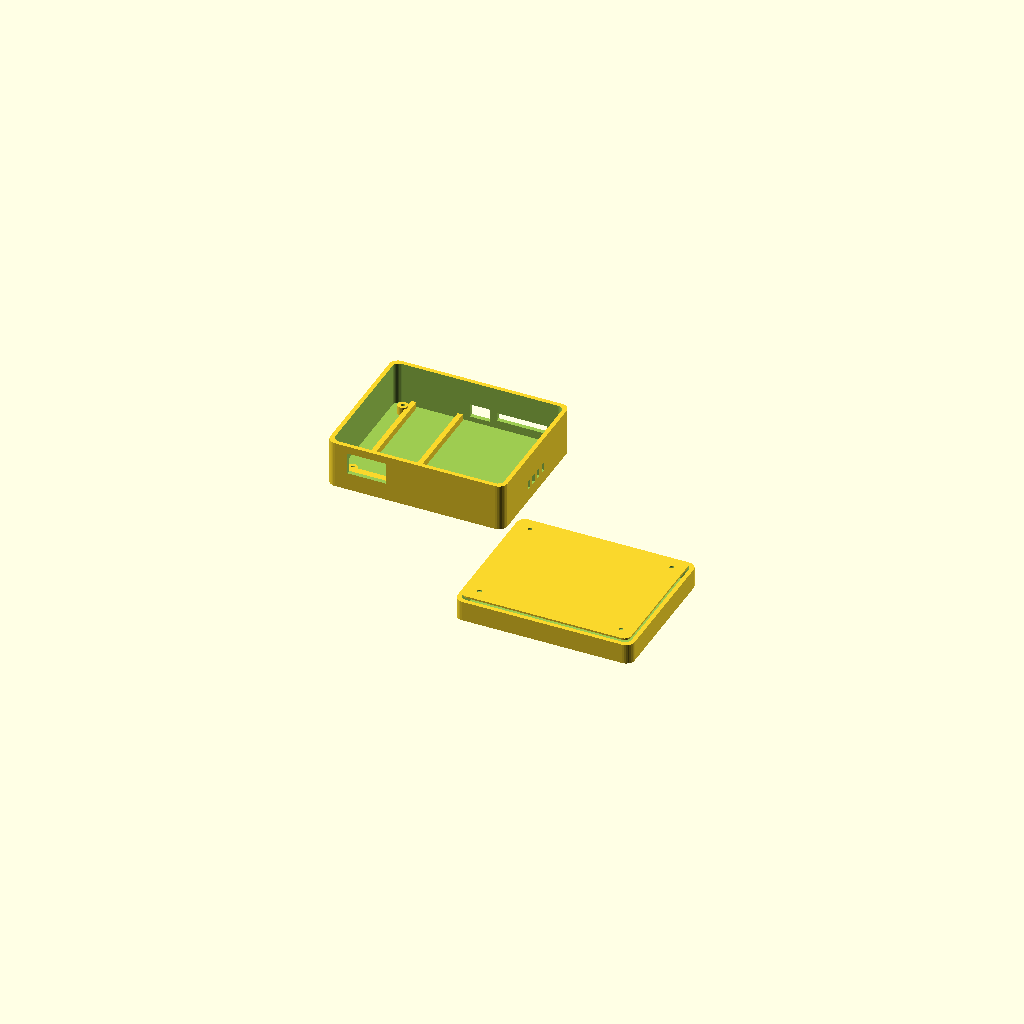
Cell 1 — every parameter at its default value.
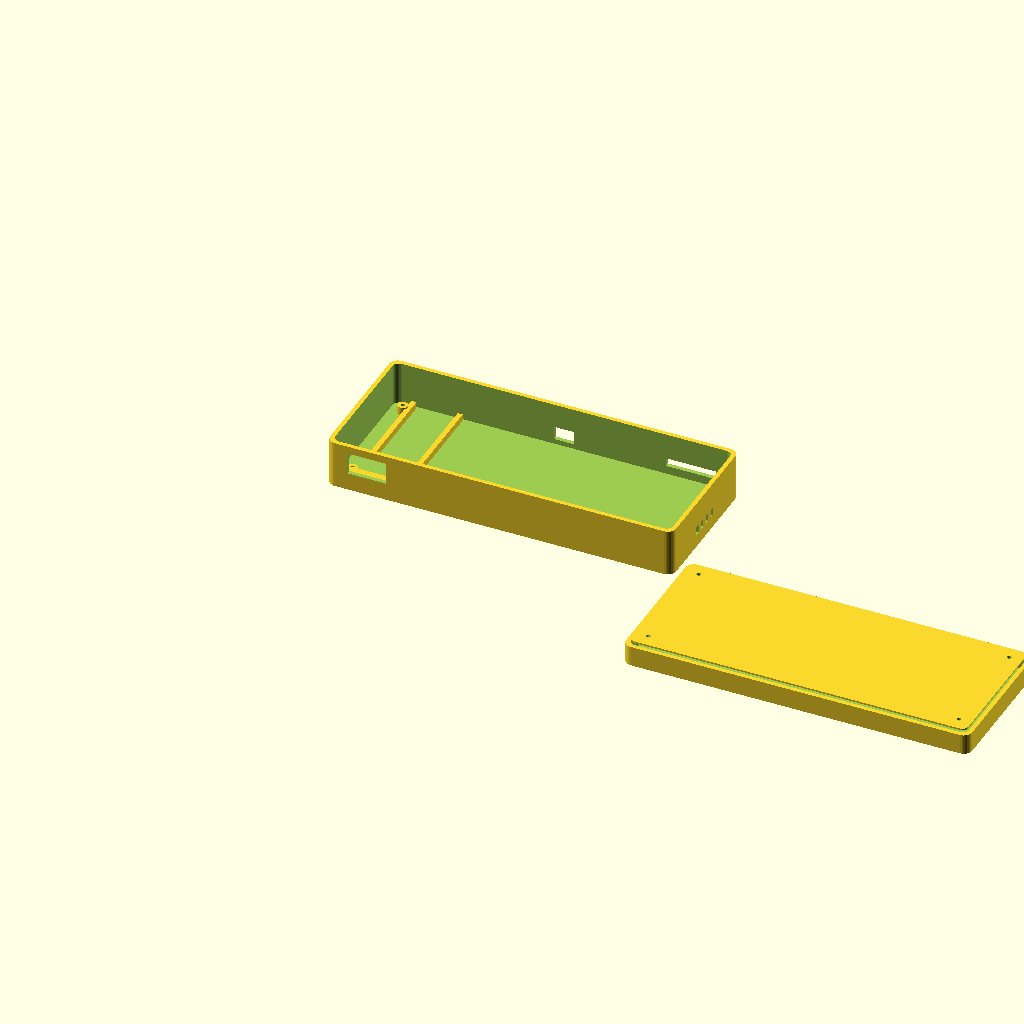
Cell 2: box_width = 200 (everything else at default).
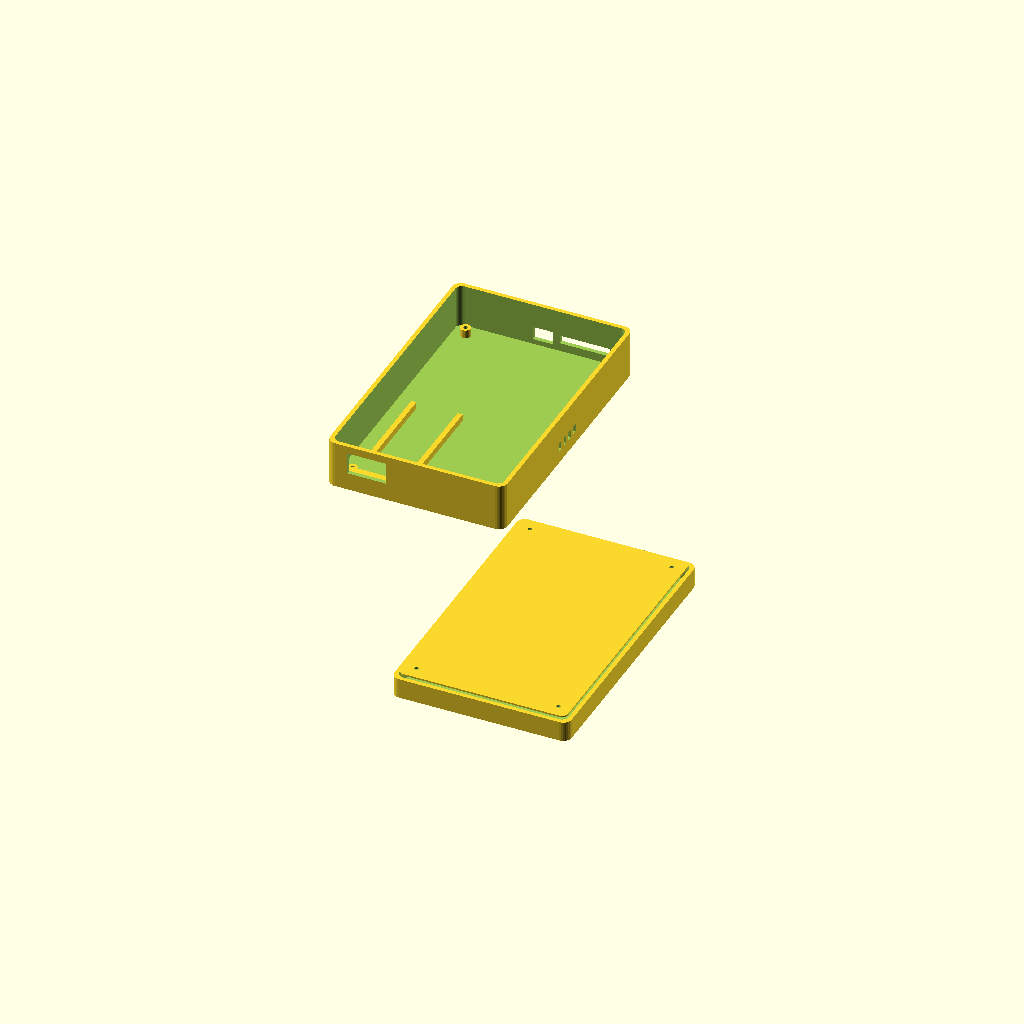
Cell 3: box_depth = 160 (everything else at default).
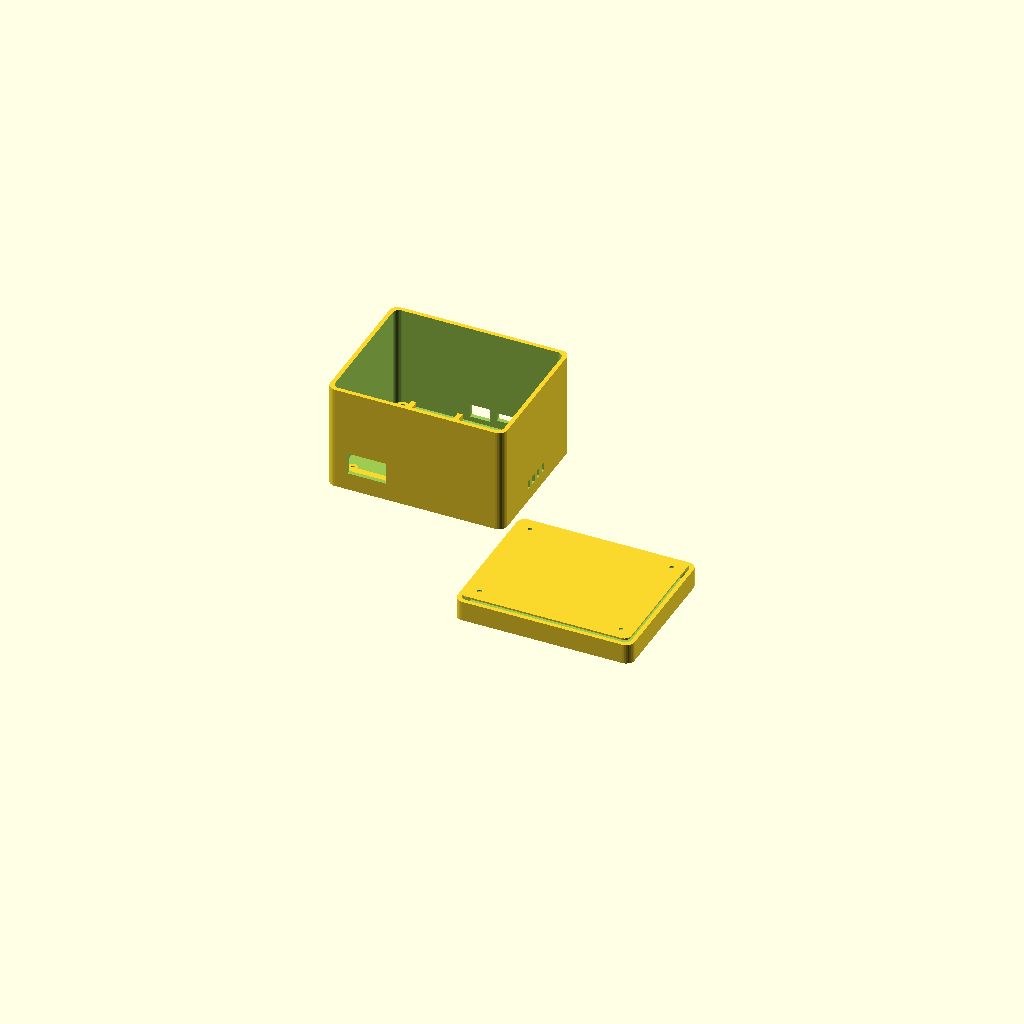
Cell 4: the same model with box_height = 70.
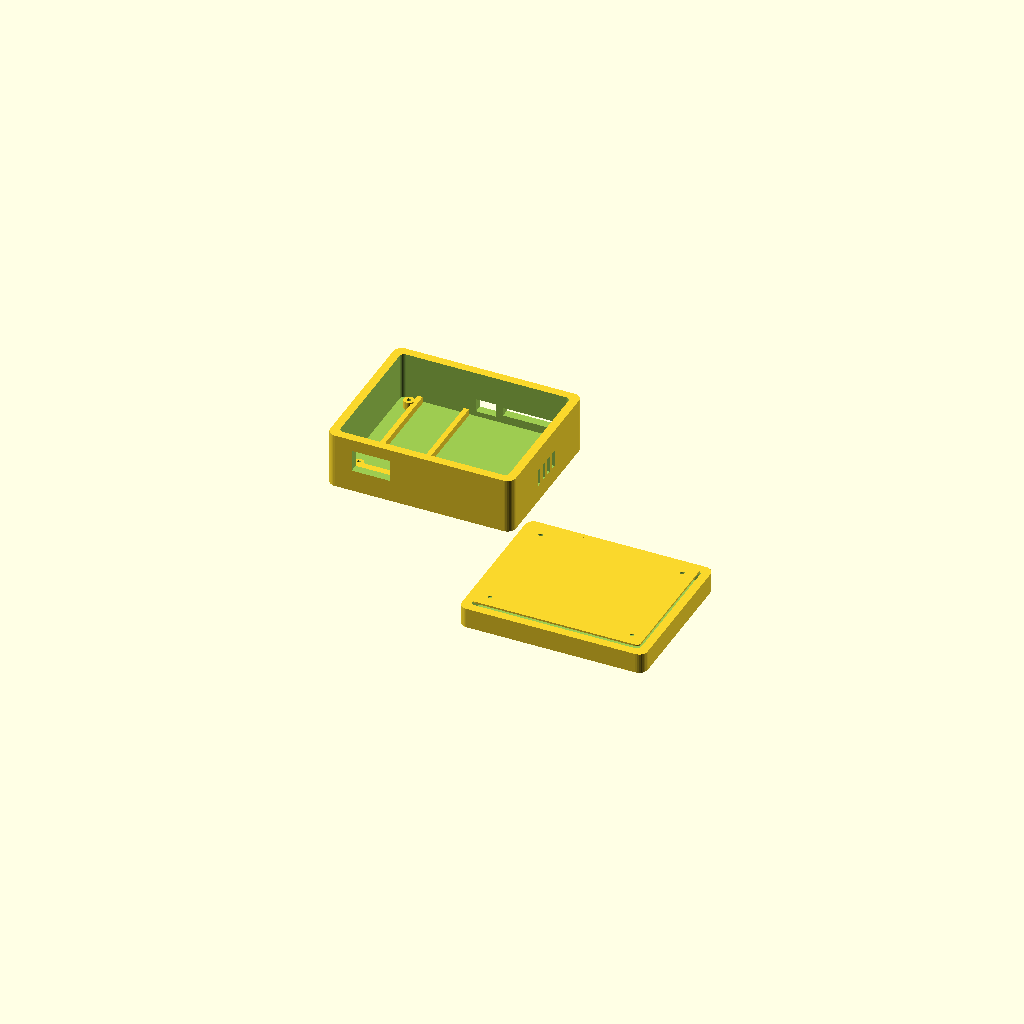
Cell 5 — wall set to 5, the other parameters unchanged.
One fixed orthographic camera (rotation 55°, 0°, 25°; colour scheme Cornfield) for every cell.
The OpenSCAD source (enclosure/base-station-housing.scad):
// =============================================================================
// Classroom Buzzer Base Station Housing
// Parametric OpenSCAD Design for ABS 3D Printing
// =============================================================================
//
// Usage:
//   1. Adjust parameters below to fit your components
//   2. Render (F6) then Export STL
//   3. Print top and bottom separately (flip top for printing)
//
// ABS Print Settings:
//   - Nozzle: 230-250°C
//   - Bed: 90-110°C
//   - Enclosed printer recommended
//   - Infill: 20-30%
//   - Layer height: 0.2mm
//
// =============================================================================

// -----------------------------------------------------------------------------
// MAIN ENCLOSURE PARAMETERS
// -----------------------------------------------------------------------------

// Overall box dimensions (internal)
box_width = 100;          // X dimension
box_depth = 80;           // Y dimension
box_height = 35;          // Z dimension

// Wall thickness
wall = 2.5;               // Wall thickness for ABS durability

// Corner rounding
corner_radius = 5;        // Rounded corners

// Lid parameters
lid_height = 12;          // How tall the top portion is
lid_lip = 2;              // Overlap lip for top/bottom fit
lid_tolerance = 0.4;      // Gap for easy fit (increased from 0.3mm for easier assembly)

// -----------------------------------------------------------------------------
// COMPONENT DIMENSIONS (measure your actual parts!)
// -----------------------------------------------------------------------------

// OLED Display (128x64, 0.96") - Verified: PCB 27x27mm, Active 22x12mm
oled_window_w = 23;       // Visible window width (22mm active + 1mm margin)
oled_window_h = 13;       // Visible window height (12mm active + 1mm margin)
oled_pcb_w = 27;          // PCB width (verified)
oled_pcb_h = 27;          // PCB height (verified)
oled_offset_x = 10;       // Distance from left edge
oled_offset_z = 8;        // Distance from bottom

// SD Card Module
sd_slot_w = 30;           // SD module width
sd_slot_h = 5;            // SD module height
sd_offset_z = 5;          // Height from bottom

// USB-C Port (ESP32 power) - Enlarged for easier cable access
usbc_width = 12;          // USB-C opening width (verified adequate)
usbc_height = 8;          // USB-C opening height (verified adequate)
usbc_offset_z = 3;        // Height from bottom

// Control Buttons (Start/Stop and Reset)
button_hole_dia = 12;     // Button mounting hole diameter
button_spacing = 25;      // Distance between buttons

// Ventilation slots
vent_width = 3;           // Individual vent slot width
vent_length = 20;         // Vent slot length
vent_count = 4;           // Number of vents
vent_spacing = 6;         // Space between vents

// ESP32-C6-DevKitC-1 - Verified from official Espressif dimensions
esp32_length = 51.8;      // Length of devkit (corrected from 54mm)
esp32_width = 25.4;       // Width of devkit
esp32_height = 10;        // Height including components

// -----------------------------------------------------------------------------
// MOUNTING POST PARAMETERS
// -----------------------------------------------------------------------------

post_dia = 6;             // Mounting post diameter
post_hole_dia = 2.5;      // Screw hole diameter (M3)
post_height = 5;          // Post height from floor

// -----------------------------------------------------------------------------
// CALCULATED VALUES (don't modify)
// -----------------------------------------------------------------------------

outer_width = box_width + wall * 2;
outer_depth = box_depth + wall * 2;
outer_height = box_height + wall * 2;
bottom_height = outer_height - lid_height;

// -----------------------------------------------------------------------------
// MODULES
// -----------------------------------------------------------------------------

// Rounded box helper
module rounded_box(w, d, h, r) {
    hull() {
        translate([r, r, 0]) cylinder(h=h, r=r, $fn=32);
        translate([w-r, r, 0]) cylinder(h=h, r=r, $fn=32);
        translate([r, d-r, 0]) cylinder(h=h, r=r, $fn=32);
        translate([w-r, d-r, 0]) cylinder(h=h, r=r, $fn=32);
    }
}

// Ventilation slots
module vent_slots() {
    for (i = [0:vent_count-1]) {
        translate([0, i * vent_spacing, 0])
            cube([vent_length, vent_width, wall * 2]);
    }
}

// Mounting post
module mounting_post(height) {
    difference() {
        cylinder(h=height, d=post_dia, $fn=24);
        translate([0, 0, -1])
            cylinder(h=height+2, d=post_hole_dia, $fn=16);
    }
}

// -----------------------------------------------------------------------------
// BOTTOM HALF
// -----------------------------------------------------------------------------

module bottom_half() {
    difference() {
        // Outer shell
        rounded_box(outer_width, outer_depth, bottom_height, corner_radius);

        // Hollow out inside
        translate([wall, wall, wall])
            rounded_box(box_width, box_depth, bottom_height, corner_radius - wall/2);

        // --- CUTOUTS ---

        // OLED window (front face, Y=0)
        translate([wall + oled_offset_x, -1, wall + oled_offset_z])
            cube([oled_window_w, wall+2, oled_window_h]);

        // USB-C port (back face, Y=max) - for ESP32 power
        translate([outer_width/2 - usbc_width/2, outer_depth - wall - 1, wall + usbc_offset_z])
            cube([usbc_width, wall+2, usbc_height]);

        // SD card slot (back face, offset to side)
        translate([outer_width - wall - sd_slot_w - 10, outer_depth - wall - 1, wall + sd_offset_z])
            cube([sd_slot_w, wall+2, sd_slot_h]);

        // Ventilation slots (right side)
        translate([outer_width - wall/2 - vent_length/2, outer_depth/2 - (vent_count * vent_spacing)/2, wall + 5])
            rotate([0, 0, 0])
                vent_slots();

        // Ventilation slots (left side)
        translate([-wall/2 + vent_length/2, outer_depth/2 - (vent_count * vent_spacing)/2, wall + 5])
            rotate([0, 0, 0])
                vent_slots();
    }

    // --- MOUNTING POSTS ---

    // Corner posts for lid screws
    post_inset = 8;
    translate([wall + post_inset, wall + post_inset, wall])
        mounting_post(post_height);
    translate([outer_width - wall - post_inset, wall + post_inset, wall])
        mounting_post(post_height);
    translate([wall + post_inset, outer_depth - wall - post_inset, wall])
        mounting_post(post_height);
    translate([outer_width - wall - post_inset, outer_depth - wall - post_inset, wall])
        mounting_post(post_height);

    // --- COMPONENT MOUNTING ---

    // OLED mounting ledge
    translate([wall + oled_offset_x - 2, wall, wall])
        cube([oled_pcb_w + 4, 4, oled_offset_z]);

    // ESP32 mounting rails (updated for correct 51.8mm length)
    esp_x = wall + 10;
    esp_y = wall + 25;
    translate([esp_x, esp_y, wall])
        cube([3, esp32_length + 2, 4]);
    translate([esp_x + esp32_width + 2, esp_y, wall])
        cube([3, esp32_length + 2, 4]);
}

// -----------------------------------------------------------------------------
// TOP HALF (LID)
// -----------------------------------------------------------------------------

module top_half() {
    difference() {
        union() {
            // Outer shell
            rounded_box(outer_width, outer_depth, lid_height, corner_radius);

            // Inner lip for fitting onto bottom
            translate([wall + lid_tolerance, wall + lid_tolerance, -lid_lip])
                rounded_box(box_width - lid_tolerance*2, box_depth - lid_tolerance*2,
                           lid_lip, corner_radius - wall/2);
        }

        // Hollow out inside
        translate([wall, wall, -1])
            rounded_box(box_width, box_depth, lid_height - wall + 1, corner_radius - wall/2);

        // --- CUTOUTS ---

        // Button holes (Start/Stop and Reset)
        button_y = outer_depth / 2;
        translate([outer_width/2 - button_spacing/2, button_y, -1])
            cylinder(h=lid_height + 2, d=button_hole_dia, $fn=32);
        translate([outer_width/2 + button_spacing/2, button_y, -1])
            cylinder(h=lid_height + 2, d=button_hole_dia, $fn=32);

        // Label recesses for buttons (optional decoration)
        translate([outer_width/2 - button_spacing/2 - 8, button_y - 15, lid_height - 0.5])
            cube([16, 8, 1]);
        translate([outer_width/2 + button_spacing/2 - 8, button_y - 15, lid_height - 0.5])
            cube([16, 8, 1]);

        // Screw holes for mounting posts
        post_inset = 8;
        translate([wall + post_inset, wall + post_inset, -lid_lip - 1])
            cylinder(h=lid_height + lid_lip + 2, d=post_hole_dia, $fn=16);
        translate([outer_width - wall - post_inset, wall + post_inset, -lid_lip - 1])
            cylinder(h=lid_height + lid_lip + 2, d=post_hole_dia, $fn=16);
        translate([wall + post_inset, outer_depth - wall - post_inset, -lid_lip - 1])
            cylinder(h=lid_height + lid_lip + 2, d=post_hole_dia, $fn=16);
        translate([outer_width - wall - post_inset, outer_depth - wall - post_inset, -lid_lip - 1])
            cylinder(h=lid_height + lid_lip + 2, d=post_hole_dia, $fn=16);
    }
}

// -----------------------------------------------------------------------------
// RENDER OPTIONS
// -----------------------------------------------------------------------------

// Uncomment ONE of these to render:

// Option 1: Show assembled (for visualization)
// color("DarkSlateGray") bottom_half();
// color("SlateGray") translate([0, 0, bottom_height + 5]) top_half();

// Option 2: Bottom half only (for printing)
// bottom_half();

// Option 3: Top half only (for printing - flip in slicer)
// translate([0, 0, lid_height]) rotate([180, 0, 0]) top_half();

// Option 4: Both parts side by side (for single print plate)
 bottom_half();
 translate([outer_width + 10, 0, lid_height]) rotate([180, 0, 0]) top_half();
Customizer parameters (derived from the source; name, type, default, range or options):
box_width: number, default 100
box_depth: number, default 80
box_height: number, default 35
wall: number, default 2.5
corner_radius: number, default 5
lid_height: number, default 12
lid_lip: number, default 2
lid_tolerance: number, default 0.4
oled_window_w: number, default 23
oled_window_h: number, default 13
oled_pcb_w: number, default 27
oled_pcb_h: number, default 27
oled_offset_x: number, default 10
oled_offset_z: number, default 8
sd_slot_w: number, default 30
sd_slot_h: number, default 5
sd_offset_z: number, default 5
usbc_width: number, default 12
usbc_height: number, default 8
usbc_offset_z: number, default 3
button_hole_dia: number, default 12
button_spacing: number, default 25
vent_width: number, default 3
vent_length: number, default 20
vent_count: number, default 4
vent_spacing: number, default 6
esp32_length: number, default 51.8
esp32_width: number, default 25.4
esp32_height: number, default 10
post_dia: number, default 6
post_hole_dia: number, default 2.5
post_height: number, default 5
